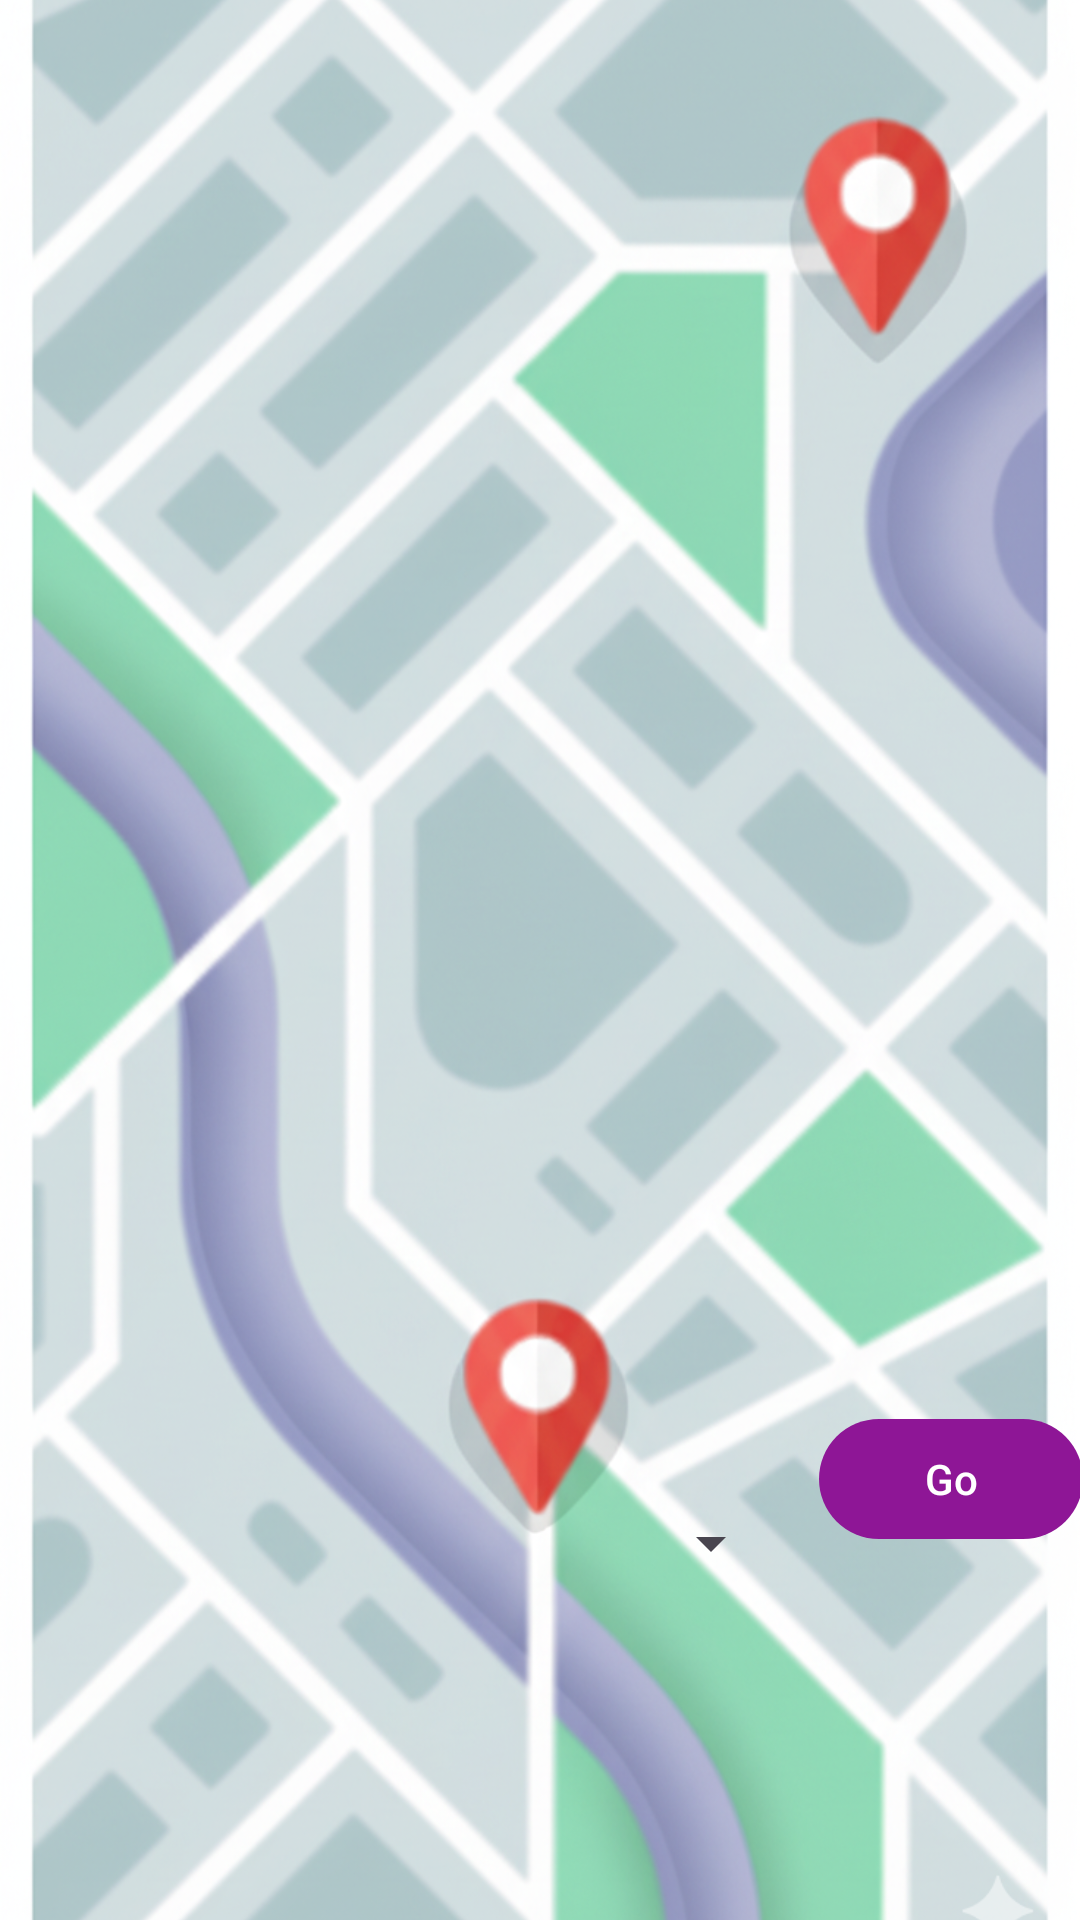

Write the Android layout XML for this screen, with the resource values it uses.
<!-- AndroidManifest.xml: application theme Theme.QuickServe360 -->
<!-- res/layout/activity_location_selection.xml -->
<?xml version="1.0" encoding="utf-8"?>
<androidx.constraintlayout.widget.ConstraintLayout
    xmlns:android="http://schemas.android.com/apk/res/android"
    xmlns:app="http://schemas.android.com/apk/res-auto"
    xmlns:tools="http://schemas.android.com/tools"
    android:id="@+id/main"
    android:layout_width="match_parent"
    android:layout_height="match_parent"
    tools:context=".LocationSelectionActivity">

    

    
    <ImageView
        android:id="@+id/mapImage"
        android:layout_width="0dp"
        android:layout_height="0dp"
        android:contentDescription="Map background"
        android:scaleType="centerCrop"
        android:src="@drawable/map_image"
        app:layout_constraintBottom_toBottomOf="parent"
        app:layout_constraintEnd_toEndOf="parent"
        app:layout_constraintHorizontal_bias="0.0"
        app:layout_constraintStart_toStartOf="parent"
        app:layout_constraintTop_toTopOf="parent"
        app:layout_constraintVertical_bias="0.0" />

    <LinearLayout
        android:id="@+id/bottomContainer"
        android:layout_width="385dp"
        android:layout_height="167dp"
        android:layout_margin="16dp"
        android:background="@drawable/white_rounded_box"
        android:elevation="8dp"
        android:orientation="horizontal"
        android:padding="12dp"
        app:layout_constraintBottom_toBottomOf="parent"
        app:layout_constraintEnd_toEndOf="parent"
        app:layout_constraintStart_toStartOf="parent">

        
        <Spinner
            android:id="@+id/spinnerLocation"
            android:layout_width="0dp"
            android:layout_height="91dp"
            android:layout_weight="1"
            android:spinnerMode="dropdown" />

        
        <Button
            android:id="@+id/btnSubmit"
            android:layout_width="wrap_content"
            android:layout_height="wrap_content"
            android:layout_marginStart="12dp"
            android:text="Go" />

    </LinearLayout>

</androidx.constraintlayout.widget.ConstraintLayout>
<!-- resources referenced by this layout -->
<resources>
  <!-- drawable map_image: png bitmap (drawable, 920326 bytes) -->
  <style name="Theme.QuickServe360" parent="Base.Theme.QuickServe360" />
  <style name="Base.Theme.QuickServe360" parent="Theme.Material3.DayNight.NoActionBar">
          
          
          <item name="colorPrimary">@color/bright_purple</item>
          <item name="colorPrimaryVariant">@color/deep_purple</item>
          <item name="colorOnPrimary">@color/white</item>
  
          <item name="colorSecondary">@color/light_blue</item>
          <item name="colorSecondaryVariant">@color/light_blue</item>
          <item name="colorOnSecondary">@color/black</item>
  
  
      </style>
  <color name="bright_purple">#8e1696</color>
  <color name="deep_purple">#5f0d79</color>
  <color name="white">#FFFFFFFF</color>
  <color name="light_blue">#73c8e0</color>
  <color name="black">#FF000000</color>
</resources>
